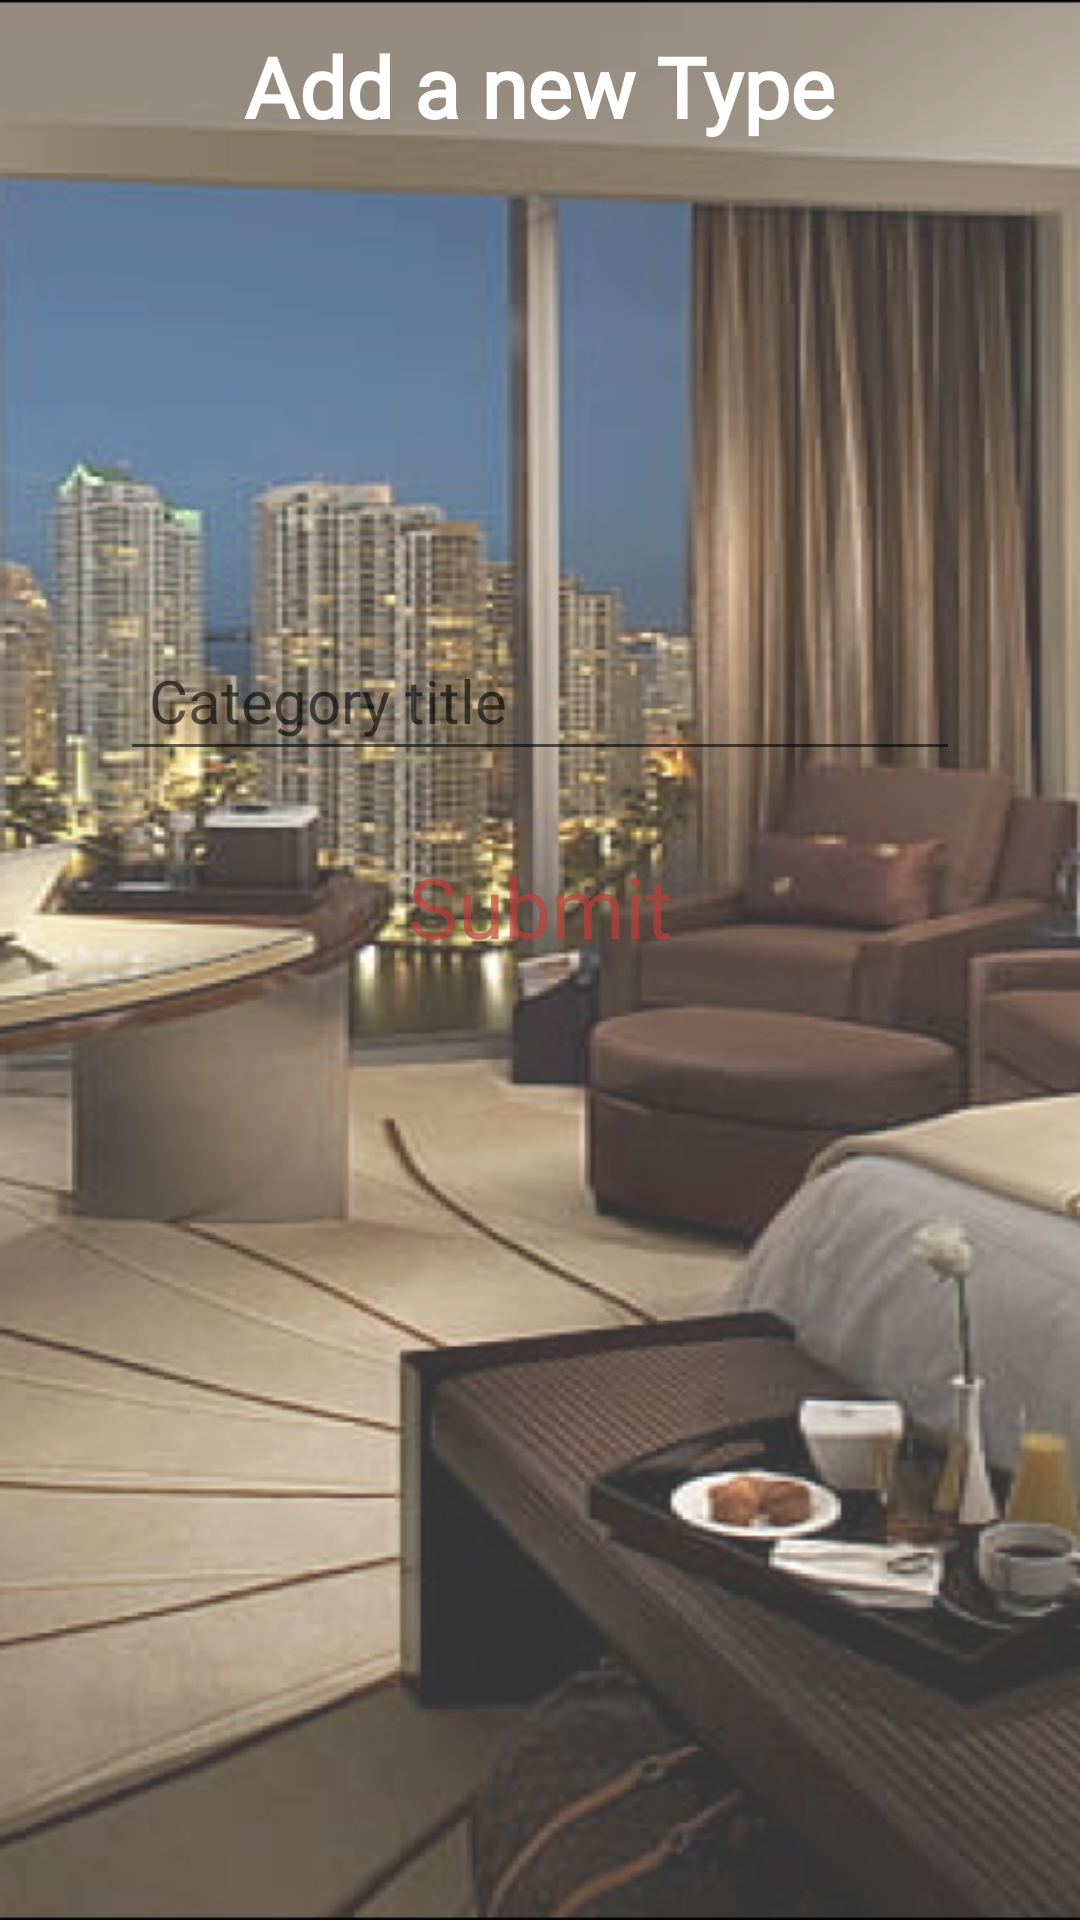

Here is an Android app screen rendered from its layout file. Give the layout XML and the strings, colors and styles it references.
<!-- AndroidManifest.xml: application theme Theme.MedinaHotel -->
<!-- res/layout/activity_category_add.xml -->
<?xml version="1.0" encoding="utf-8"?>
<RelativeLayout xmlns:android="http://schemas.android.com/apk/res/android"
    xmlns:app="http://schemas.android.com/apk/res-auto"
    xmlns:tools="http://schemas.android.com/tools"
    android:layout_width="match_parent"
    android:layout_height="match_parent"
    android:background="@drawable/main_bg"
    tools:context=".CategoryAddActivity">
    <RelativeLayout
        android:id="@+id/toolbarRl"
        android:layout_width="match_parent"
        android:layout_height="wrap_content"
        android:minHeight="200dp">

        <ImageButton
            android:id="@+id/back_btn"
            android:layout_width="wrap_content"
            android:layout_height="wrap_content"
            android:layout_margin= "10dp"
            android:background="@android:color/transparent"
            android:padding="10dp"
            android:src="@drawable/ic_back" />

        <TextView
            android:layout_width="wrap_content"
            android:layout_height="wrap_content"
            android:layout_centerHorizontal="true"
            android:layout_marginTop="10dp"
            android:fontFamily="@font/sansita"
            android:text="Add a new Type"
            android:textColor="@color/white"
            android:textSize="28sp"
            android:textStyle="bold" />
    </RelativeLayout>

    <RelativeLayout
        android:layout_width="match_parent"
        android:layout_height="wrap_content"
        android:layout_below="@+id/toolbarRl"
        android:layout_marginHorizontal="40dp"
        android:layout_marginTop="10dp">


        <EditText
            android:id="@+id/categoryEt"
            android:layout_width="match_parent"
            android:layout_height="wrap_content"
            android:drawableStart="@drawable/shape_edittext01"
            android:fontFamily="@font/sansita"
            android:hint="Category title"
            android:textSize="20sp"
            android:padding="10dp"
            android:textColor="@color/primary" />

        <Button
            android:id="@+id/submitBtn"
            android:layout_width="match_parent"
            android:layout_height="wrap_content"
            android:layout_below="@+id/categoryEt"
            android:layout_marginTop="20dp"
            android:background="@drawable/shape_button01"
            android:minHeight="50dp"
            android:fontFamily="@font/sansita"
            android:textSize="28dp"
            android:text="Submit"
            android:textAllCaps="false"
            android:textColor="@color/primary" />

    </RelativeLayout>
</RelativeLayout>
<!-- resources referenced by this layout -->
<resources>
  <color name="primary">#B0BE3E3A</color>
  <color name="white">#FFFFFFFF</color>
  <!-- drawable main_bg: png bitmap (drawable-v24, 383202 bytes) -->
  <!-- drawable shape_edittext01 (drawable) -->
  <?xml version="1.0" encoding="utf-8"?>
  <shape xmlns:android="http://schemas.android.com/apk/res/android"
      android:shape="rectangle">
      <corners android:radius="15dp"/>
      <solid android:color="#7A3206"/>
  </shape>
  <style name="Theme.MedinaHotel" parent="Theme.MaterialComponents.DayNight.NoActionBar">
          
          <item name="colorPrimary">@color/white</item>
          <item name="colorPrimaryVariant">@color/purple_700</item>
          <item name="colorOnPrimary">@color/white</item>
          
          <item name="colorSecondary">@color/teal_200</item>
          <item name="colorSecondaryVariant">@color/teal_700</item>
          <item name="colorOnSecondary">@color/black</item>
          
          <item name="android:statusBarColor" tools:targetApi="l">?attr/colorPrimaryVariant</item>
          
      </style>
  <color name="purple_700">#FF3700B3</color>
  <color name="teal_200">#FF03DAC5</color>
  <color name="teal_700">#FF018786</color>
  <color name="black">#FF000000</color>
</resources>
